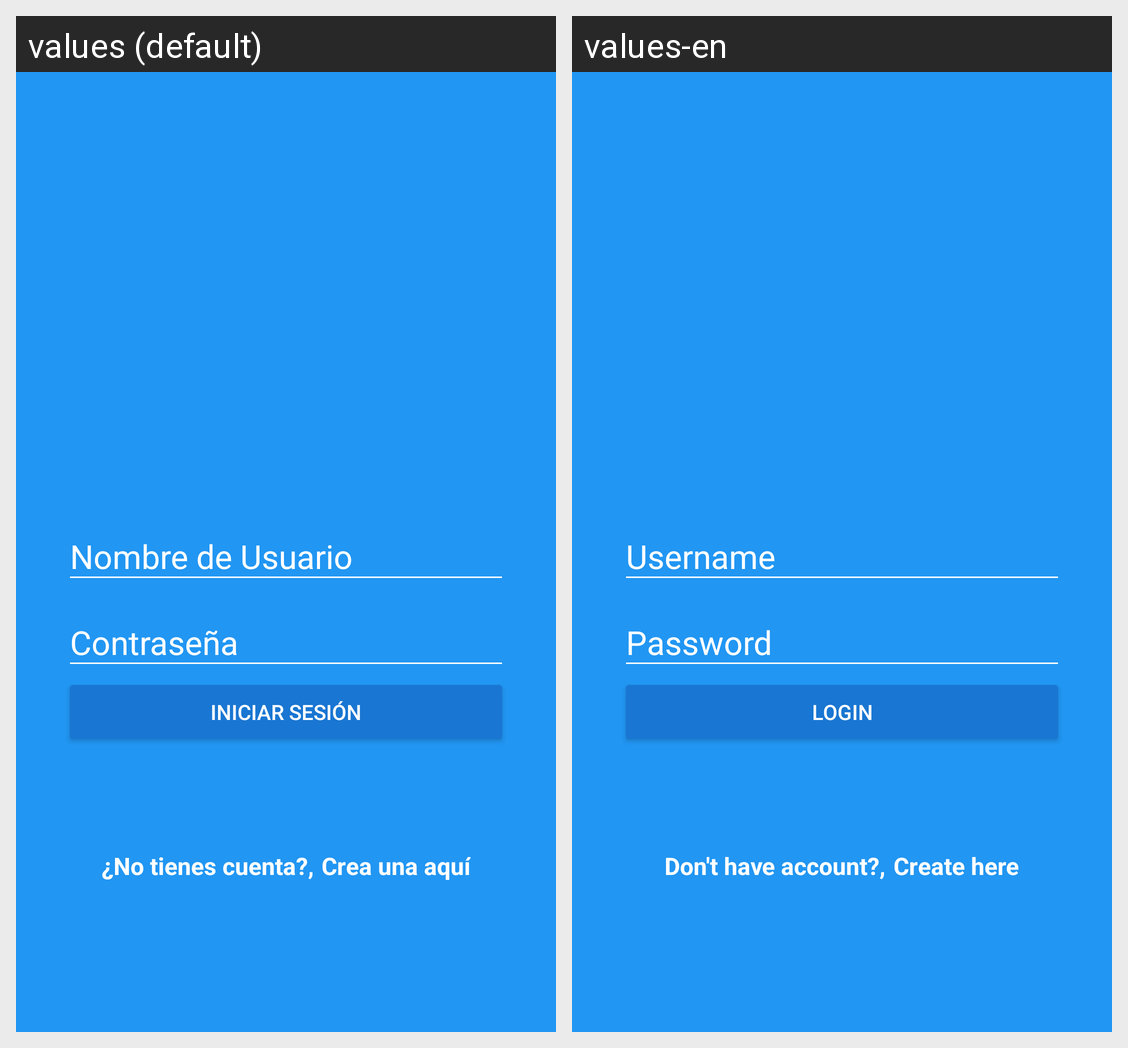

The Android screen above is rendered under two locales of the same app. Produce the string resources it draws, with the default and per-locale values.
Android screen res/layout/activity_login.xml rendered under 2 locales, left to right: values (default), values-en. Device: Nexus 5 (rendered at 1080×1920; each locale shown at half size, 540×960, under a caption strip naming it); theme AppTheme.
Strings drawn on this screen, with the default value and each locale's value (text and hints the layout hard-codes, and strings that could not be matched under every locale, appear in the picture but are not listed):

editUserName
  values: Nombre de Usuario
  values-en: Username

editPassword
  values: Contraseña
  values-en: Password

btn_login
  values: Iniciar Sesión
  values-en: Login

txtNoCuenta
  values: ¿No tienes cuenta?,
  values-en: Don't have account?,

txtCrearCuenta
  values: Crea una aquí
  values-en: Create here
